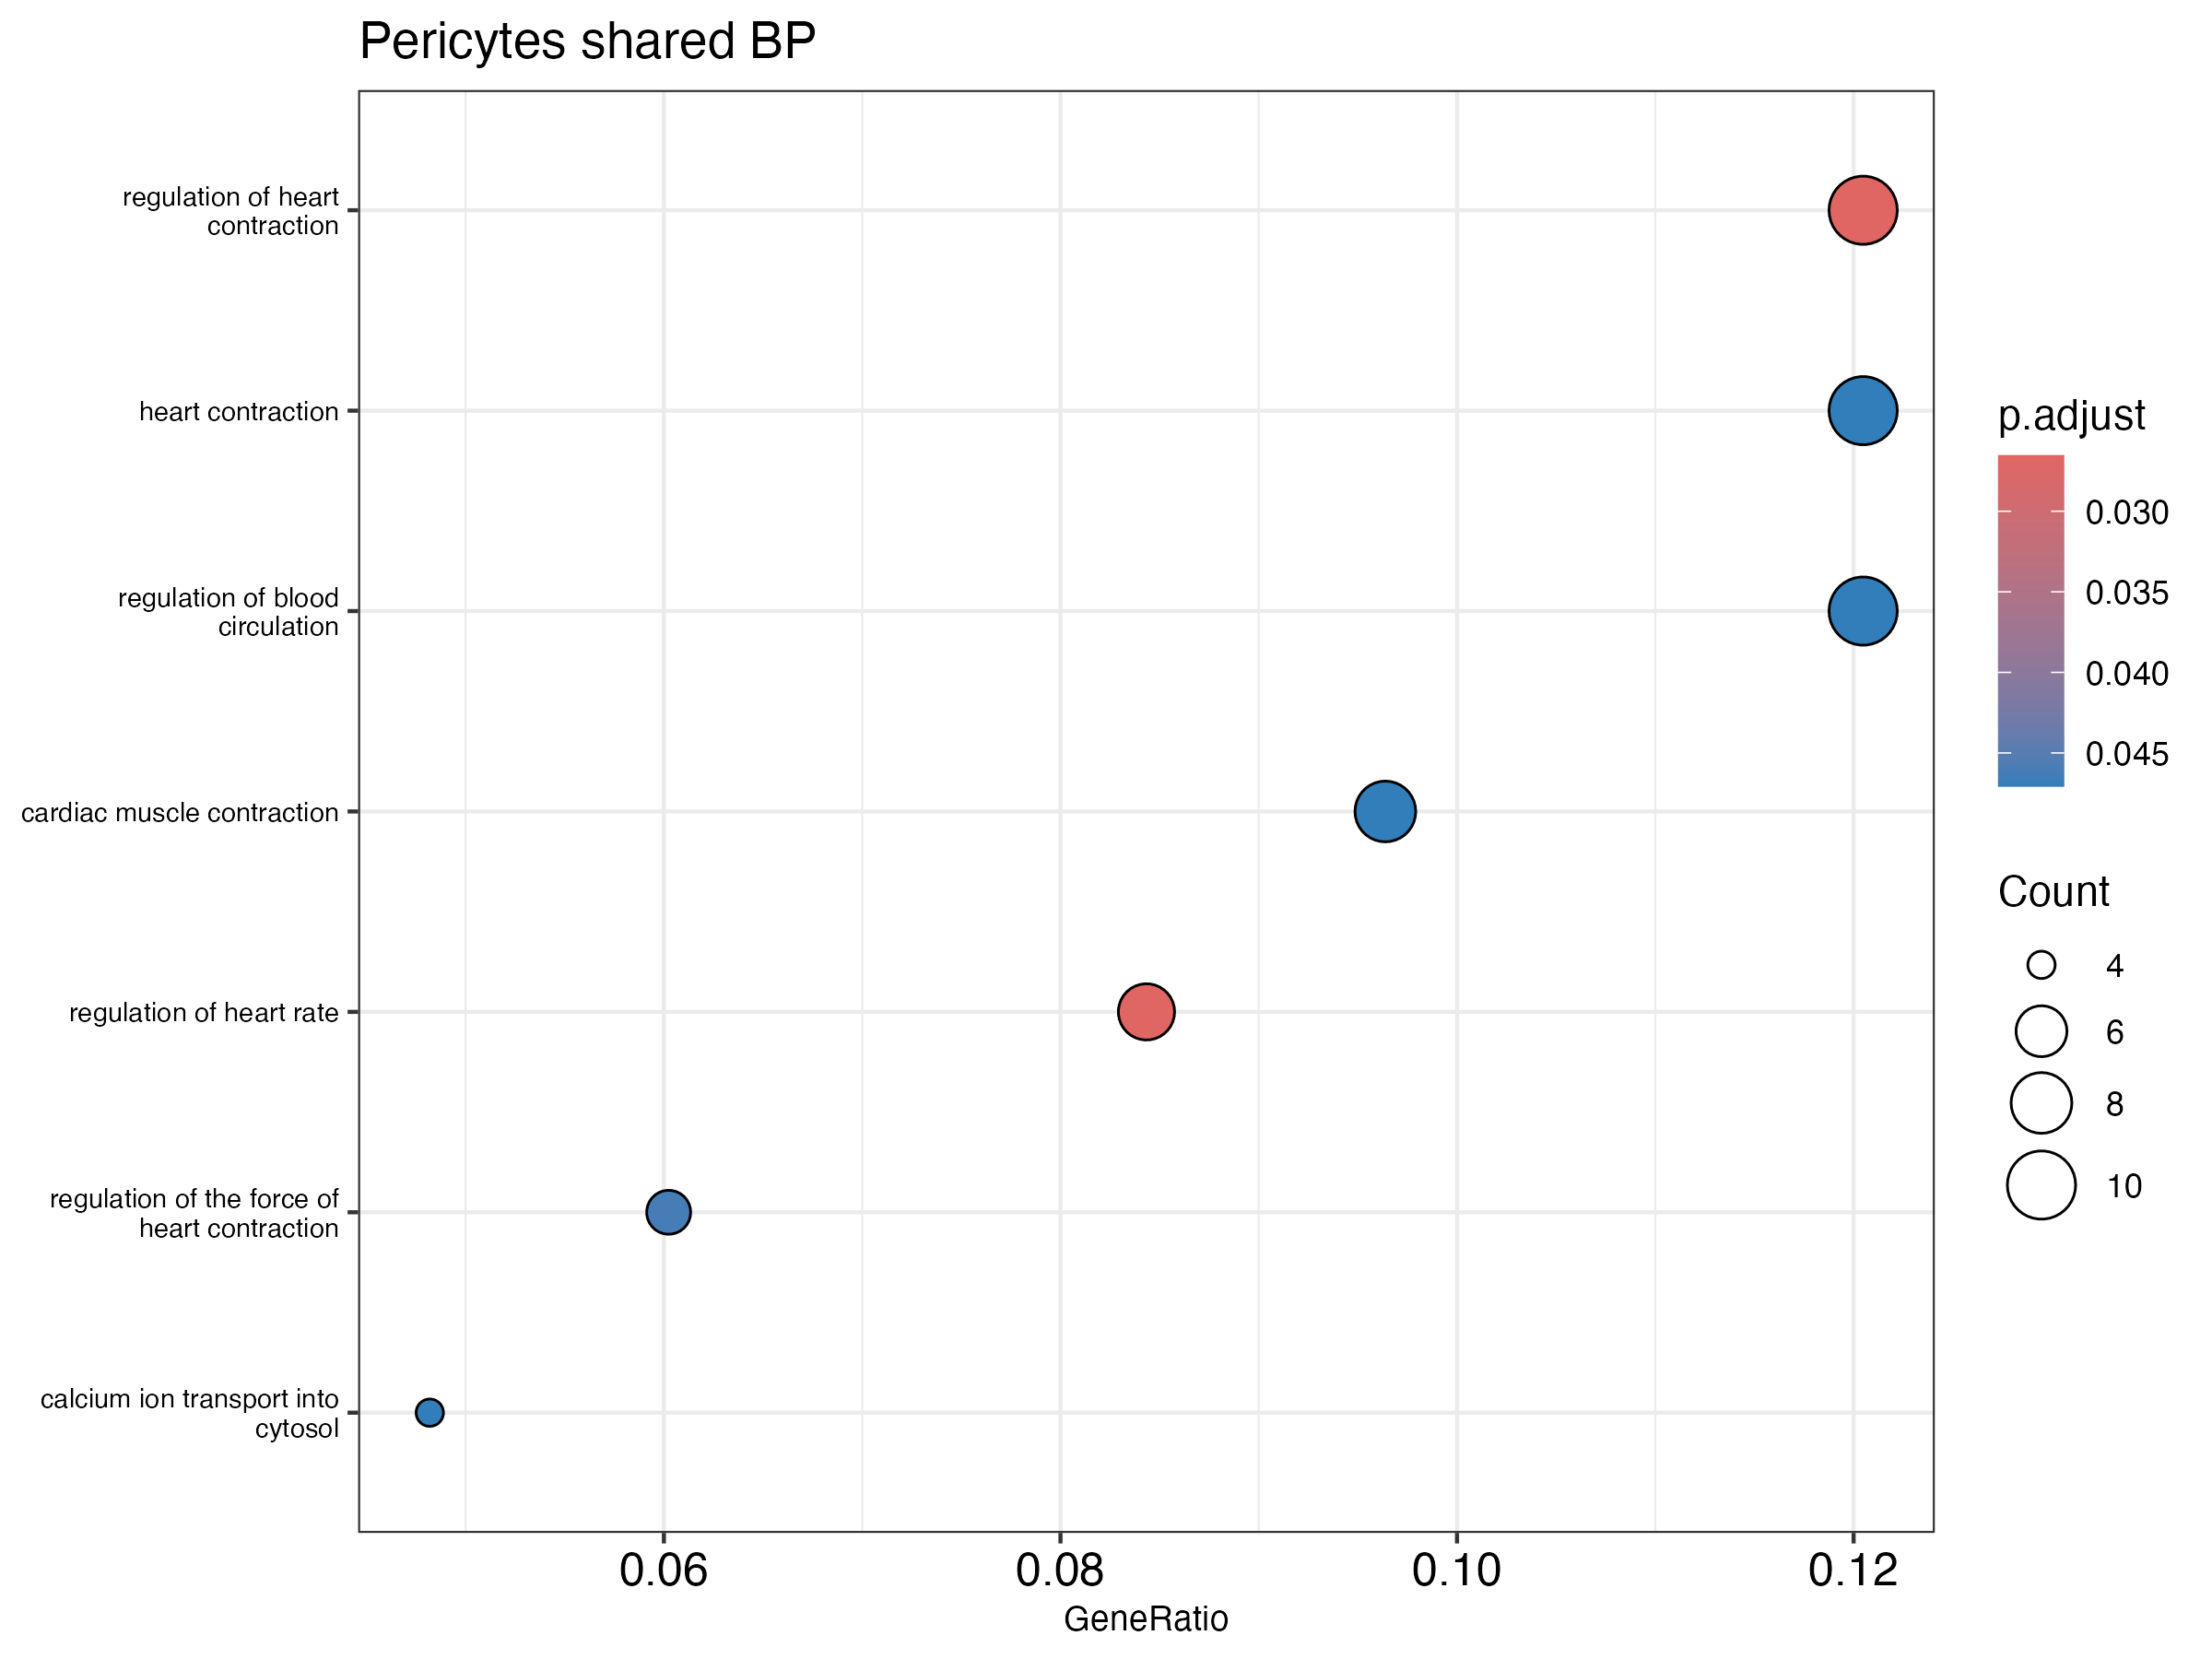

The data file committed next to this chart (first rows):
ID, Description, GeneRatio, BgRatio, RichFactor, FoldEnrichment, zScore, pvalue, p.adjust, qvalue, geneID, Count
GO:0008016, regulation of heart contraction, 10/83, 62/2406, 0.1613, 4.675, 5.541, 3.436347687986309e-5, 0.02655, 0.0258, Adra1a/Cacna1c/Cacna2d1/Kcnd2/Myh6/Myl2/…, 10
GO:0002027, regulation of heart rate, 7/83, 29/2406, 0.2414, 6.997, 6.14, 3.805846591131932e-5, 0.02655, 0.0258, Adra1a/Cacna1c/Cacna2d1/Myh6/Pln/Rnls/Ry…, 7
GO:0002026, regulation of the force of heart contrac…, 5/83, 15/2406, 0.3333, 9.663, 6.36, 9.909042289152173e-5, 0.04608, 0.04478, Adra1a/Myh6/Myl2/Pln/Ryr2, 5
GO:0060048, cardiac muscle contraction, 8/83, 47/2406, 0.1702, 4.934, 5.148, 1.5007255977332652e-4, 0.04707, 0.04574, Adra1a/Cacna1c/Cacna2d1/Myh6/Myl2/Pln/Ry…, 8
GO:0060047, heart contraction, 10/83, 75/2406, 0.1333, 3.865, 4.764, 1.834673734929833e-4, 0.04707, 0.04574, Adra1a/Cacna1c/Cacna2d1/Kcnd2/Myh6/Myl2/…, 10
GO:1903522, regulation of blood circulation, 10/83, 76/2406, 0.1316, 3.814, 4.711, 2.0537558102122762e-4, 0.04707, 0.04574, Adra1a/Cacna1c/Cacna2d1/Kcnd2/Myh6/Myl2/…, 10
GO:0060402, calcium ion transport into cytosol, 4/83, 10/2406, 0.4, 11.6, 6.345, 2.3618225067843494e-4, 0.04707, 0.04574, Adra1a/Cacna1c/Cacna2d1/Ryr2, 4
